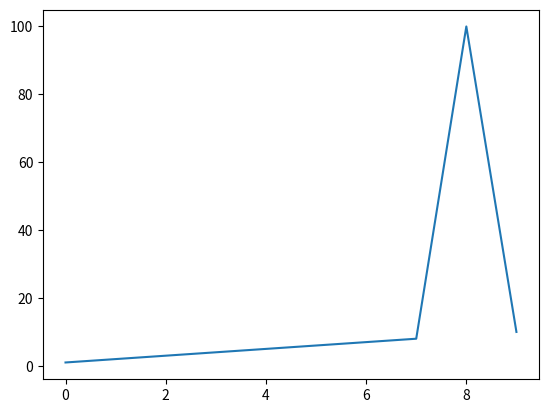

Here is the Python script that generated this plot:
from enum import auto
import numpy as np
import matplotlib.pyplot as plt
from scipy.io import wavfile
from scipy.signal import stft
from scipy.fft import fft, fftfreq, fftshift, ifft

y = np.array([1, 2, 3, 4, 5, 6, 7, 8, 100, 10])
x = range(10)
plt.plot(x, y)
plt.show()
